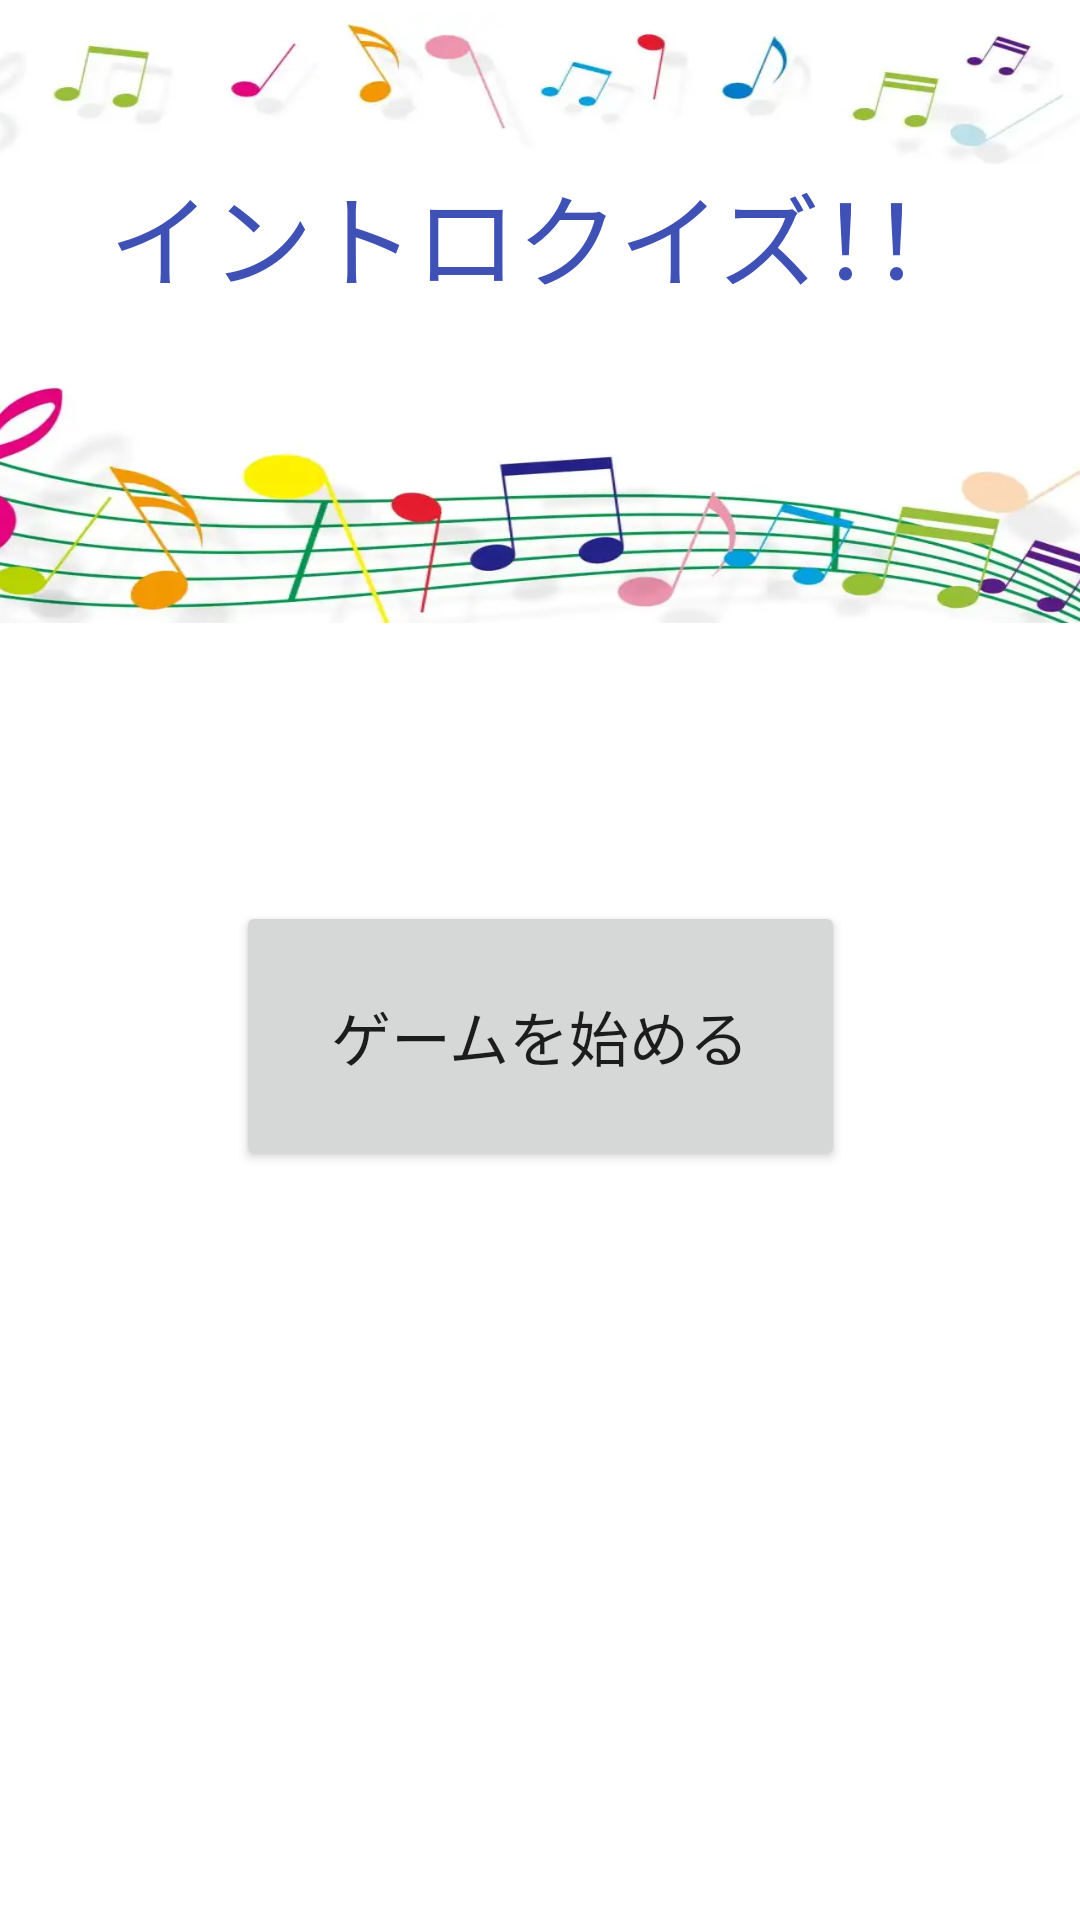

Produce the Android XML layout that renders to this screen, including the resource entries it uses.
<!-- AndroidManifest.xml: application theme Theme.ReversiGame -->
<!-- res/layout/activity_next_game.xml -->
<?xml version="1.0" encoding="utf-8"?>
<androidx.constraintlayout.widget.ConstraintLayout xmlns:android="http://schemas.android.com/apk/res/android"
    xmlns:app="http://schemas.android.com/apk/res-auto"
    xmlns:tools="http://schemas.android.com/tools"
    android:layout_width="match_parent"
    android:layout_height="match_parent"
    tools:context=".NextGame">

    <ImageView
        android:id="@+id/imageView"
        android:layout_width="412dp"
        android:layout_height="203dp"
        android:scaleType="fitXY"
        app:layout_constraintBottom_toBottomOf="parent"
        app:layout_constraintEnd_toEndOf="parent"
        app:layout_constraintHorizontal_bias="1.0"
        app:layout_constraintStart_toStartOf="parent"
        app:layout_constraintTop_toTopOf="parent"
        app:layout_constraintVertical_bias="0.011"
        app:srcCompat="@drawable/music" />

    <TextView
        android:id="@+id/MusicQuizText"
        android:layout_width="381dp"
        android:layout_height="63dp"
        android:fontFamily="@font/aclonica"
        android:shadowColor="#DC3232"
        android:text="イントロクイズ！！"
        android:textAlignment="center"
        android:textColor="#3F51B5"
        android:textSize="34sp"
        app:layout_constraintBottom_toBottomOf="parent"
        app:layout_constraintEnd_toEndOf="parent"
        app:layout_constraintHorizontal_bias="0.515"
        app:layout_constraintStart_toStartOf="parent"
        app:layout_constraintTop_toTopOf="parent"
        app:layout_constraintVertical_bias="0.093" />

    <Button
        android:id="@+id/startgame"
        android:layout_width="203dp"
        android:layout_height="90dp"
        android:onClick="onNextButton"
        android:text="ゲームを始める"
        android:textSize="20sp"
        app:layout_constraintBottom_toBottomOf="parent"
        app:layout_constraintEnd_toEndOf="parent"
        app:layout_constraintStart_toStartOf="parent"
        app:layout_constraintTop_toTopOf="parent"
        app:layout_constraintVertical_bias="0.546" />

</androidx.constraintlayout.widget.ConstraintLayout>
<!-- resources referenced by this layout -->
<resources>
  <!-- drawable music: png bitmap (drawable, 26420 bytes) -->
  <style name="Theme.ReversiGame" parent="Theme.MaterialComponents.DayNight.DarkActionBar">
          
          <item name="colorPrimary">@color/purple_500</item>
          <item name="colorPrimaryVariant">@color/purple_700</item>
          <item name="colorOnPrimary">@color/white</item>
          
          <item name="colorSecondary">@color/teal_200</item>
          <item name="colorSecondaryVariant">@color/teal_700</item>
          <item name="colorOnSecondary">@color/black</item>
          
          <item name="android:statusBarColor">?attr/colorPrimaryVariant</item>
          
      </style>
  <color name="purple_500">#FF6200EE</color>
  <color name="purple_700">#FF3700B3</color>
  <color name="white">#FFFFFFFF</color>
  <color name="teal_200">#FF03DAC5</color>
  <color name="teal_700">#FF018786</color>
  <color name="black">#FF000000</color>
</resources>
